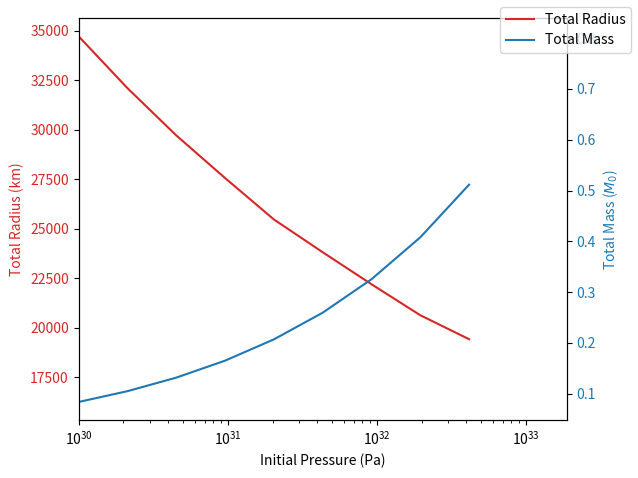

Write the Python code that produced this figure.
# -*- coding: utf-8 -*-
"""
Created on Tue Apr  9 14:04:08 2024

[redacted]
"""

import numpy as np
import matplotlib.pyplot as plt
from scipy.constants import c, hbar, G, m_e, m_p, m_n, pi
from scipy.integrate import solve_ivp


def grad(time, state, M0, gamma_nrel, K_nrel):
    """
    Compute the gradients of the state variables.

    Parameters:
        time (float): Current time.
        state (array-like): Array containing the current values of the state
                            variables [r, p, mbar].
        M0 (float): Solar mass in kg.
        gamma_nrel (float): Adiabatic index for neutron star.
        K_nrel (float): Equation of state constant.

    Returns:
        list: Gradients of the state variables [dr_dt, dp_dt, dmbar_dt].
    """
    r, p, mbar = state

    # Check if pressure is non-positive, return zero gradients if so
    if p <= 0:
        return [0, 0, 0]

    # Compute dp/dr and dmbar/dr
    dp_dr = -(R0 * p**(1/gamma_nrel) * mbar) / \
        (r**2 * K_nrel**(1/gamma_nrel))
    dmbar_dr = (4 * pi * r**2 * p**(1/gamma_nrel)) / \
        (M0 * c**2 * K_nrel**(1/gamma_nrel))

    return [1, dp_dr, dmbar_dr]


def solve_neutron_star_ode(initial_states, final_time, step_size, M0,
                           gamma_nrel, K_nrel):
    """
    Solves the ODE system for neutron stars for multiple initial states.

    Parameters:
        initial_states (list of array-like): List of initial state vectors
                                             [r0, p0, mbar0].
        final_time (float): Final time for integration.
        step_size (float): Step size for integration.
        M0 (float): Solar mass in kg.
        gamma_nrel (float): Adiabatic index (non-relativistic).
        K_nrel (float): Equation of state constant.

    Returns:
        list of scipy.integrate.OdeSolution: List of solution objects
        containing the integrated results.
    """
    solutions = []
    for initial_state in initial_states:
        sol = solve_ivp(grad, [0, final_time], initial_state, method='RK45',
                        max_step=step_size, args=(M0, gamma_nrel, K_nrel))
        solutions.append(sol)
    return solutions


def calculate_total_mass_radius(solutions, M0):
    """
    Calculate the total mass and total radius for each solution.

    Parameters:
        solutions (list of scipy.integrate.OdeSolution): List of solution
                                                         objects containing the
                                                         integrated results.
        M0 (float): Solar mass in kg.

    Returns:
        tuple of lists: Lists of total mass and total radius for each solution.
    """
    total_masses = []
    total_radii = []
    for sol in solutions:
        radius_values = sol.y[0]
        pressure_values = sol.y[1]
        mbar_values = sol.y[2]
        try:
            # Find the index where pressure becomes non-positive
            zero_pressure_index = np.where(pressure_values <= 0)[0][0]

            # Extract the corresponding mass value
            zero_pressure_mass = mbar_values[zero_pressure_index]

            # Extract the corresponding radius value
            zero_pressure_radius = radius_values[zero_pressure_index]

            total_masses.append(zero_pressure_mass)
            total_radii.append(zero_pressure_radius)
        except IndexError:
            # Handle the case where pressure remains positive throughout
            total_masses.append(np.nan)
            total_radii.append(np.nan)
    return total_masses, total_radii


def plot_mass_radius_vs_pressure(pressures, total_masses, total_radii,
                                 filename='varying_p0', scale='linear'):
    """
    Plot the mass and radius of neutron stars against the initial pressures.

    Parameters:
        pressures (array-like): Array of initial pressures.
        total_masses (array-like): Array of total masses corresponding to each
                                   initial pressure.
        total_radii (array-like): Array of total radii corresponding to each
                                  initial pressure.
        filename (str): Name of the file to save the plot. Defaults to saving
                        in a Figures subdirectory.
        scale(str): Type of scale for plotting.
    """
    fig, ax1 = plt.subplots()

    color = 'tab:red'
    ax1.set_ylabel('Total Radius (km)', color=color)
    ax1.set_xlabel('Initial Pressure (Pa)')
    ax1.plot(pressures, total_radii, color=color, label='Total Radius')
    ax1.tick_params(axis='y', labelcolor=color)
    ax1.margins(x=0)
    ax1.set_xscale(scale)

    ax2 = ax1.twinx()
    color = 'tab:blue'
    ax2.set_ylabel('Total Mass ($M_0$)', color=color)
    ax2.plot(pressures, total_masses, color=color, label='Total Mass')
    ax2.tick_params(axis='y', labelcolor=color)
    ax2.margins(x=0)
    ax2.set_xscale(scale)

    fig.tight_layout()
    fig.legend(loc="upper right")

    plt.show()


def ns_calculation():
    # Generate logarithmically spaced initial pressures
    initial_pressures_ns = np.logspace(np.log10(1.0e30), np.log10(4e33), 12)

    # Rest of the code remains the same
    initial_states_ns = [[1e-10, p0, 0.0] for p0 in initial_pressures_ns]
    final_time_ns = 1e7  # Increase the final time for integration
    step_size_ns = 1e16  # Adjust as needed
    eta_ns = 1  # Ratio of A/Z for neutron star
    K_nrel_ns = ((hbar**2) / (15 * pi**2 * m_n)) * \
        ((3 * pi**2) / (m_N * eta_ns * c**2))**(gamma_nrel)

    # Solve ODE for multiple initial states
    solutions_ns = solve_neutron_star_ode(
        initial_states_ns, final_time_ns, step_size_ns, M0, gamma_nrel,
        K_nrel_ns)

    # Calculate total mass and total radius for each solution
    total_masses_ns, total_radii_ns = calculate_total_mass_radius(
        solutions_ns, M0)

    # Plot total mass and total radius vs. initial pressure
    plot_mass_radius_vs_pressure(initial_pressures_ns, total_masses_ns,
                                 total_radii_ns, 'NS_varying_p0', 'log')


if __name__ == "__main__":
    # Define parameters
    M0 = 1.9891e30  # Solar mass in kg
    R0 = G * M0 / c**2  # Half Schwarzchild radius in km
    gamma_nrel = 5/3
    gamma_rel = 4/3
    m_N = 0.5 * (m_p + m_n)

    ns_calculation()
